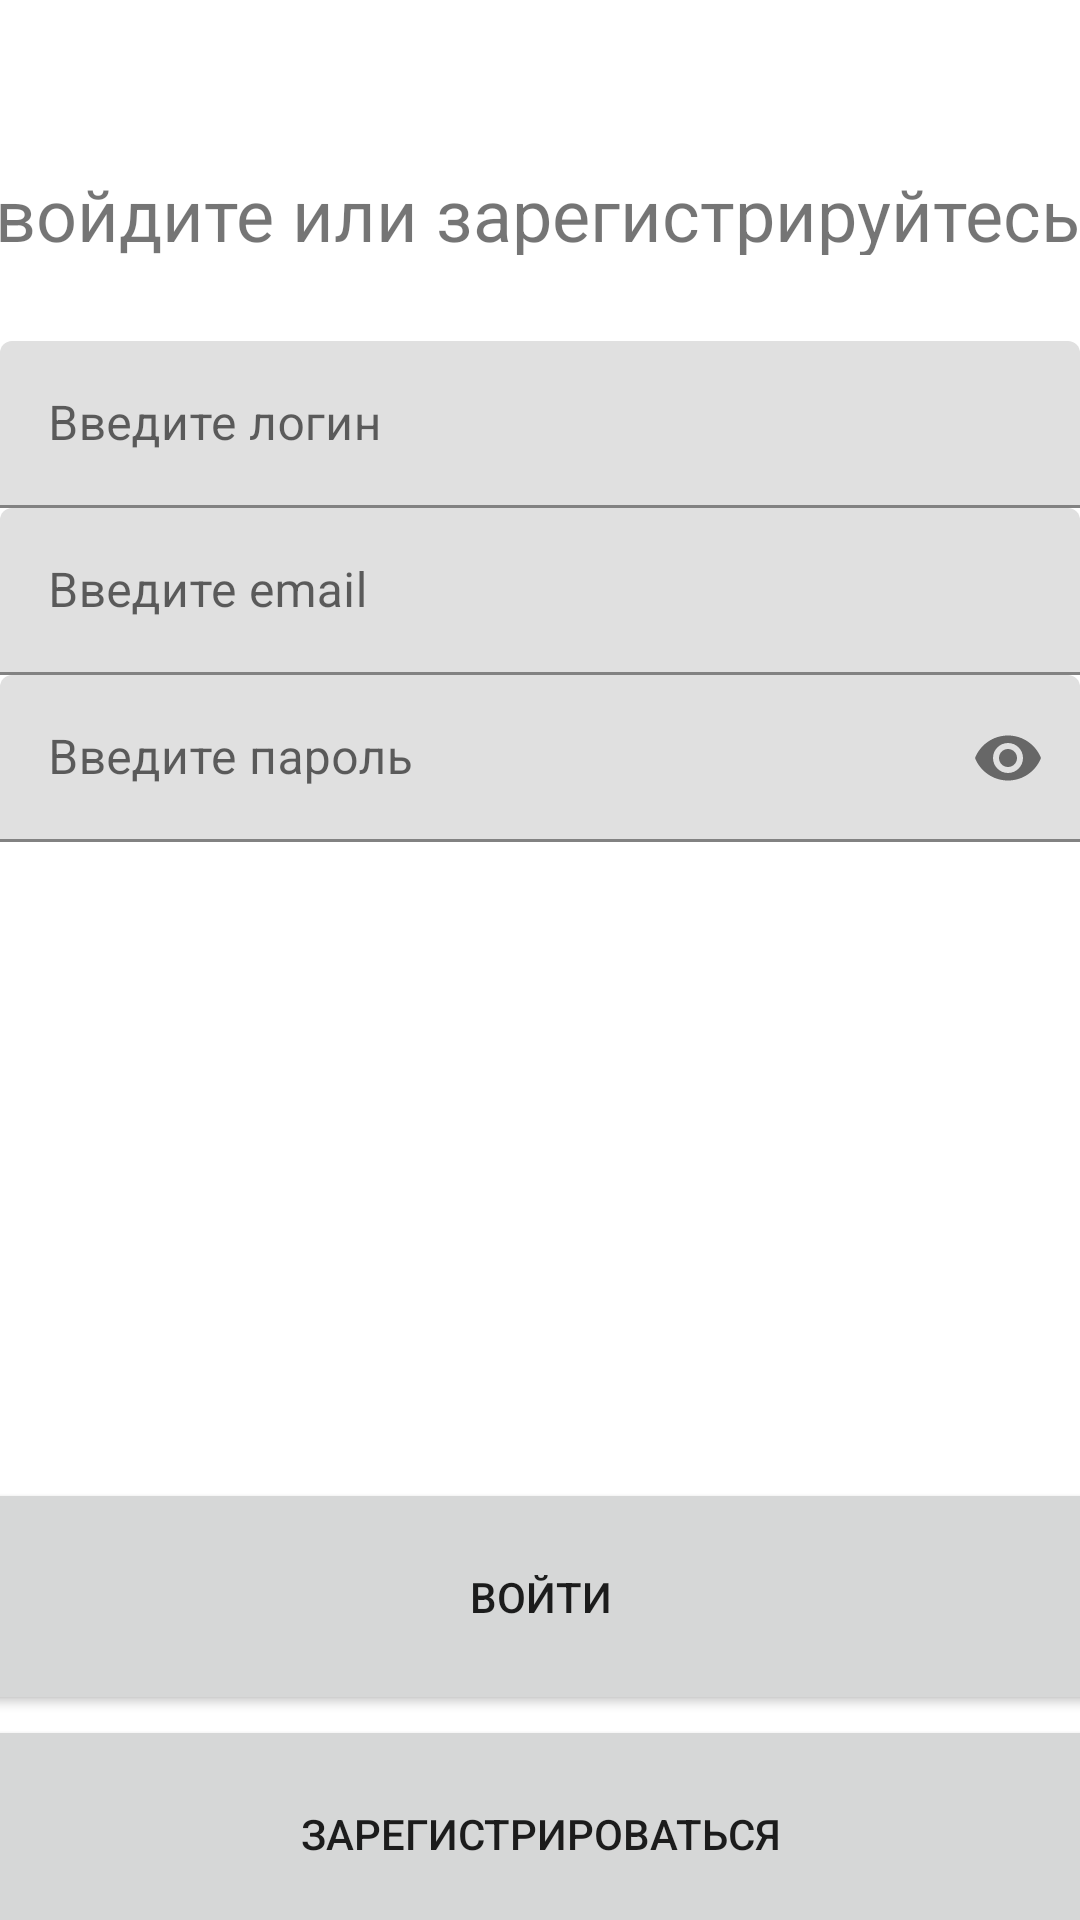

Write the Android layout XML for this screen, with the resource values it uses.
<!-- AndroidManifest.xml: application theme Theme.V1 -->
<!-- res/layout/activity_auth.xml -->
<?xml version="1.0" encoding="utf-8"?>
<androidx.constraintlayout.widget.ConstraintLayout xmlns:android="http://schemas.android.com/apk/res/android"
    xmlns:app="http://schemas.android.com/apk/res-auto"
    xmlns:tools="http://schemas.android.com/tools"
    android:layout_width="match_parent"
    android:layout_height="match_parent"
    tools:context=".auth">

    <com.google.android.material.textfield.TextInputLayout
        android:id="@+id/textField_login"
        android:layout_width="match_parent"
        android:layout_height="wrap_content"
        android:hint="Введите логин"
        app:layout_constraintBottom_toTopOf="@+id/textField_email"
        app:layout_constraintEnd_toEndOf="parent"
        app:layout_constraintStart_toStartOf="parent"
        tools:ignore="MissingConstraints">

        <com.google.android.material.textfield.TextInputEditText
            android:id="@+id/edt_"
            android:layout_width="match_parent"
            android:layout_height="wrap_content" />

    </com.google.android.material.textfield.TextInputLayout>

    <com.google.android.material.textfield.TextInputLayout
        android:id="@+id/textField_email"
        android:layout_width="match_parent"
        android:layout_height="wrap_content"
        android:layout_marginTop="130dp"
        android:hint="Введите email"
        app:layout_constraintBottom_toTopOf="@+id/textField_password"
        app:layout_constraintEnd_toEndOf="parent"
        app:layout_constraintHorizontal_bias="0.0"
        app:layout_constraintStart_toStartOf="parent"
        app:layout_constraintTop_toBottomOf="@+id/textView"
        tools:ignore="MissingConstraints">

        <com.google.android.material.textfield.TextInputEditText
            android:id="@+id/edt_email"
            android:layout_width="match_parent"
            android:layout_height="wrap_content" />

    </com.google.android.material.textfield.TextInputLayout>

    <com.google.android.material.textfield.TextInputLayout
        android:id="@+id/textField_password"
        android:layout_width="match_parent"
        android:layout_height="wrap_content"
        android:layout_marginBottom="212dp"
        android:hint="Введите пароль"
        app:layout_constraintBottom_toTopOf="@+id/email_sign_in_button"
        app:layout_constraintEnd_toEndOf="parent"
        app:layout_constraintHorizontal_bias="0.0"
        app:layout_constraintStart_toStartOf="parent"
        app:layout_constraintTop_toBottomOf="@+id/textField_email"
        app:passwordToggleEnabled="true"
        tools:ignore="MissingConstraints">

        <com.google.android.material.textfield.TextInputEditText
            android:id="@+id/edt_search"
            android:layout_width="match_parent"
            android:layout_height="wrap_content"
            android:inputType="textPassword" />

    </com.google.android.material.textfield.TextInputLayout>

    <Button
        android:id="@+id/email_sign_in_button"
        android:layout_width="412dp"
        android:layout_height="79dp"
        android:text="@string/sign_in"
        app:layout_constraintBottom_toTopOf="@+id/email_create_account_button"
        app:layout_constraintEnd_toEndOf="parent"
        app:layout_constraintStart_toStartOf="parent"
        app:layout_constraintTop_toBottomOf="@+id/textField_password" />

    <Button
        android:id="@+id/email_create_account_button"
        android:layout_width="412dp"
        android:layout_height="79dp"
        android:layout_marginBottom="35dp"
        android:text="@string/registr"
        app:layout_constraintBottom_toBottomOf="parent"
        app:layout_constraintEnd_toEndOf="parent"
        app:layout_constraintStart_toStartOf="parent"
        app:layout_constraintTop_toBottomOf="@+id/email_sign_in_button" />

    <TextView
        android:id="@+id/textView"
        android:layout_width="365dp"
        android:layout_height="30dp"
        android:layout_marginStart="24dp"
        android:layout_marginTop="55dp"
        android:layout_marginEnd="23dp"
        android:text="войдите или зарегистрируйтесь"
        android:textSize="24sp"
        app:layout_constraintEnd_toEndOf="parent"
        app:layout_constraintStart_toStartOf="parent"
        app:layout_constraintTop_toTopOf="parent" />
</androidx.constraintlayout.widget.ConstraintLayout>
<!-- resources referenced by this layout -->
<resources>
  <string name="registr">Зарегистрироваться</string>
  <string name="sign_in">Войти</string>
  <style name="Theme.V1" parent="Theme.MaterialComponents.DayNight.NoActionBar">
          
          <item name="colorPrimary">@color/purple_500</item>
          <item name="colorPrimaryVariant">@color/purple_700</item>
          <item name="colorOnPrimary">@color/white</item>
          
          <item name="colorSecondary">@color/teal_200</item>
          <item name="colorSecondaryVariant">@color/teal_700</item>
          <item name="colorOnSecondary">@color/black</item>
          
          <item name="android:statusBarColor" tools:targetApi="l">?attr/colorPrimaryVariant</item>
          <item name="android:windowTranslucentStatus">true</item>
          
      </style>
  <color name="purple_500">#FF6200EE</color>
  <color name="purple_700">#FF3700B3</color>
  <color name="white">#FFFFFFFF</color>
  <color name="teal_200">#FF03DAC5</color>
  <color name="teal_700">#FF018786</color>
  <color name="black">#FF000000</color>
</resources>
